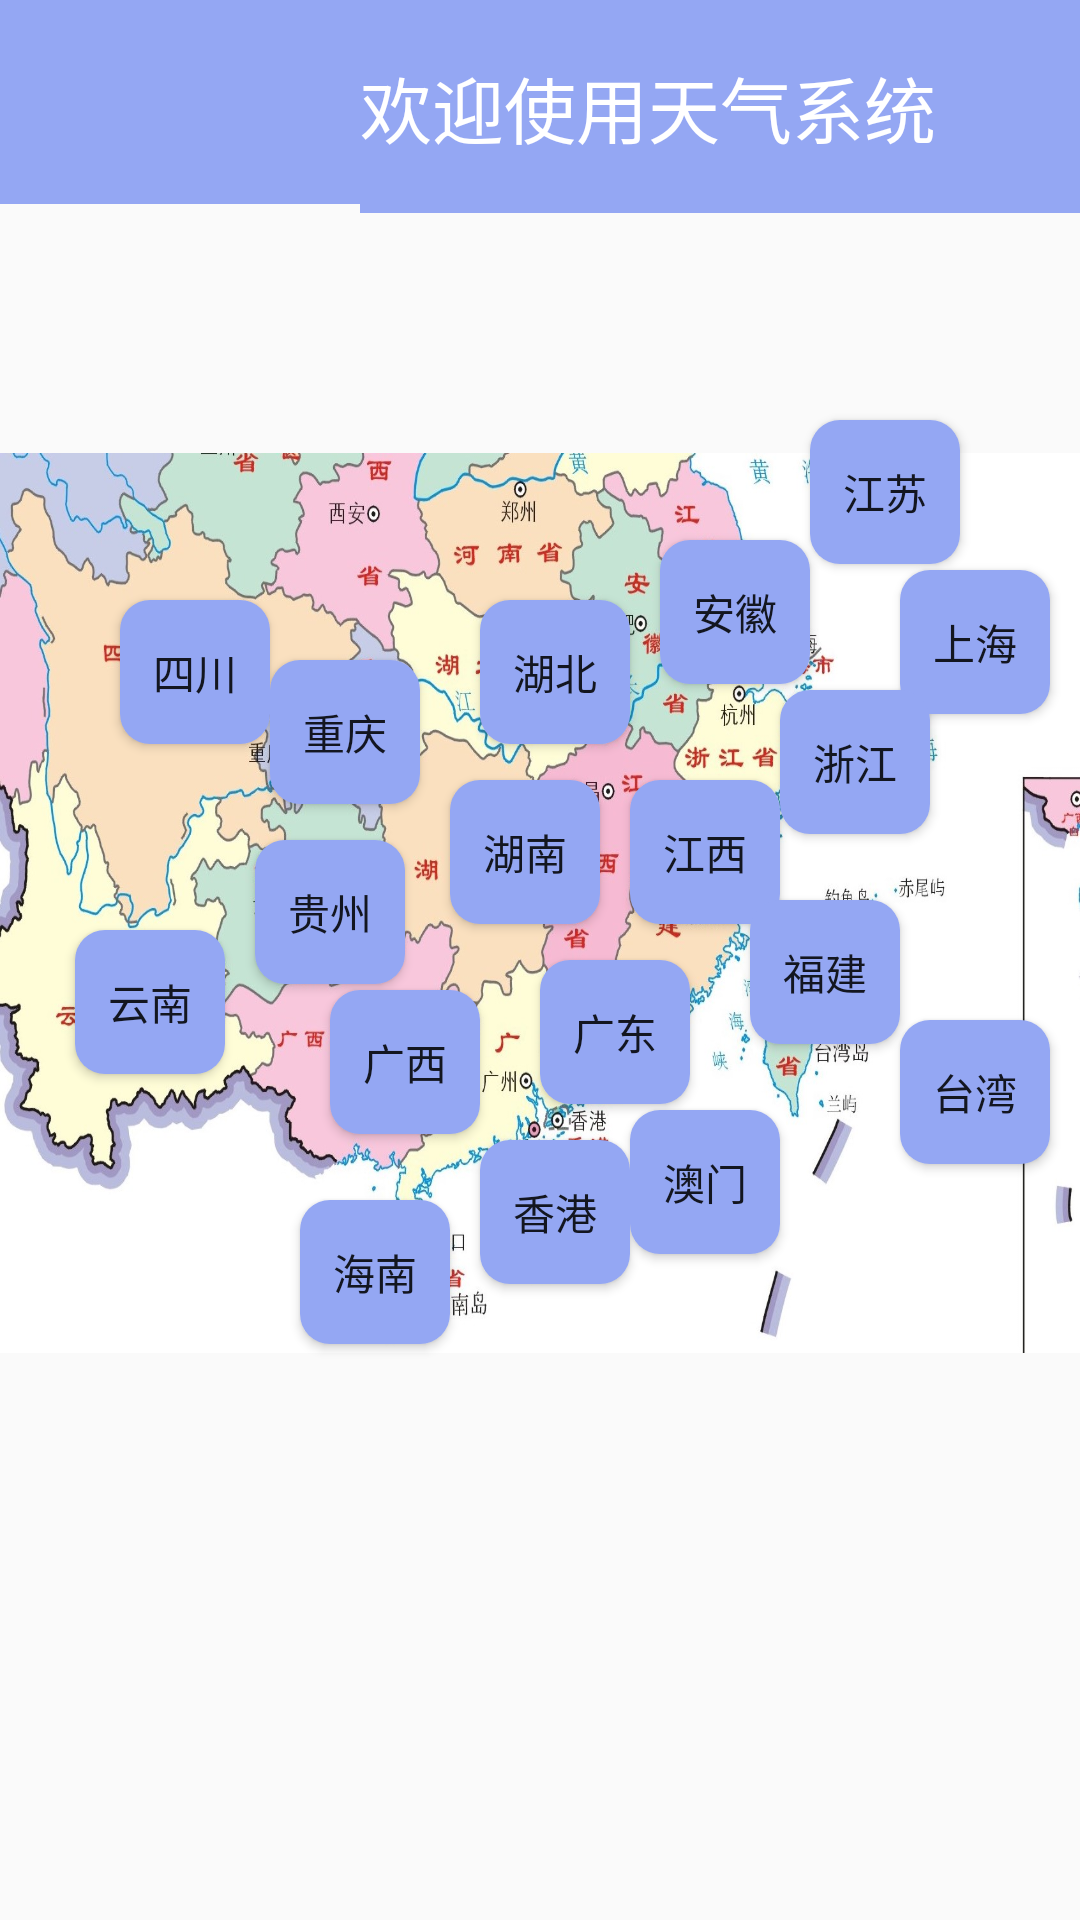

Produce the Android XML layout that renders to this screen, including the resource entries it uses.
<!-- AndroidManifest.xml: application theme AppTheme -->
<!-- res/layout/activity_southern_region.xml -->
<?xml version="1.0" encoding="utf-8"?>
<RelativeLayout xmlns:android="http://schemas.android.com/apk/res/android"
    android:layout_width="match_parent"
    android:layout_height="match_parent">

    <TextView
        android:id="@+id/tv_homepage_01"
        android:layout_width="wrap_content"
        android:layout_height="wrap_content"
        android:text="欢迎使用天气系统"
        android:textColor="#FFFFFF"
        android:textSize="24sp"
        android:singleLine="true"
        android:ellipsize="marquee"
        android:marqueeRepeatLimit="marquee_forever"
        android:focusable="true"
        android:focusableInTouchMode="true"
        android:layout_toRightOf="@+id/v_01"
        android:layout_below="@+id/v_02"
        android:layout_marginLeft="0dp"
        android:background="#94A7F3"/>

    <View
        android:id="@+id/v_01"
        android:layout_width="120dp"
        android:layout_height="50dp"
        android:background="#94A7F3"
        android:layout_below="@+id/v_02"/>

    <View
        android:layout_width="wrap_content"
        android:layout_height="50dp"
        android:background="#94A7F3"
        android:layout_toRightOf="@+id/tv_homepage_01"
        android:layout_below="@+id/v_02"
        android:layout_marginLeft="0dp"/>

    <View
        android:id="@+id/v_03"
        android:layout_width="match_parent"
        android:layout_height="18dp"
        android:layout_toRightOf="@+id/v_01"
        android:background="#94A7F3"
        android:layout_below="@+id/tv_homepage_01"/>
    <View
        android:id="@+id/v_02"
        android:layout_width="match_parent"
        android:layout_height="18dp"
        android:background="#94A7F3"/>
    <View
        android:id="@+id/v_map"
        android:layout_width="match_parent"
        android:layout_height="300dp"
        android:layout_below="@+id/v_03"
        android:layout_marginTop="80dp"
        android:background="@drawable/southernregion"
        />
    <Button
        android:id="@+id/btn_southernregion_01"
        android:layout_width="50dp"
        android:layout_height="wrap_content"
        android:layout_marginTop="200dp"
        android:layout_marginLeft="40dp"
        android:text="四川"
        android:background="@drawable/bg_btn2"/>
    <Button
        android:id="@+id/btn_southernregion_02"
        android:layout_width="50dp"
        android:layout_height="wrap_content"
        android:layout_marginTop="310dp"
        android:layout_marginLeft="25dp"
        android:text="云南"
        android:background="@drawable/bg_btn2"/>
    <Button
        android:id="@+id/btn_southernregion_03"
        android:layout_width="50dp"
        android:layout_height="wrap_content"
        android:layout_marginTop="220dp"
        android:layout_marginLeft="90dp"
        android:text="重庆"
        android:background="@drawable/bg_btn2"/>
    <Button
        android:id="@+id/btn_southernregion_05"
        android:layout_width="50dp"
        android:layout_height="wrap_content"
        android:layout_marginTop="280dp"
        android:layout_marginLeft="85dp"
        android:text="贵州"
        android:background="@drawable/bg_btn2"/>
    <Button
        android:id="@+id/btn_southernregion_06"
        android:layout_width="50dp"
        android:layout_height="wrap_content"
        android:layout_marginTop="330dp"
        android:layout_marginLeft="110dp"
        android:text="广西"
        android:background="@drawable/bg_btn2"/>
    <Button
        android:id="@+id/btn_southernregion_07"
        android:layout_width="50dp"
        android:layout_height="wrap_content"
        android:layout_marginTop="400dp"
        android:layout_marginLeft="100dp"
        android:text="海南"
        android:background="@drawable/bg_btn2"/>
    <Button
        android:id="@+id/btn_southernregion_08"
        android:layout_width="50dp"
        android:layout_height="wrap_content"
        android:layout_marginTop="200dp"
        android:layout_marginLeft="160dp"
        android:text="湖北"
        android:background="@drawable/bg_btn2"/>
    <Button
        android:id="@+id/btn_southernregion_09"
        android:layout_width="50dp"
        android:layout_height="wrap_content"
        android:layout_marginTop="260dp"
        android:layout_marginLeft="150dp"
        android:text="湖南"
        android:background="@drawable/bg_btn2"/>
    <Button
        android:id="@+id/btn_southernregion_10"
        android:layout_width="50dp"
        android:layout_height="wrap_content"
        android:layout_marginTop="320dp"
        android:layout_marginLeft="180dp"
        android:text="广东"
        android:background="@drawable/bg_btn2"/>
    <Button
        android:id="@+id/btn_southernregion_11"
        android:layout_width="50dp"
        android:layout_height="wrap_content"
        android:layout_marginTop="380dp"
        android:layout_marginLeft="160dp"
        android:text="香港"
        android:background="@drawable/bg_btn2"/>
    <Button
        android:id="@+id/btn_southernregion_12"
        android:layout_width="50dp"
        android:layout_height="wrap_content"
        android:layout_marginTop="370dp"
        android:layout_marginLeft="210dp"
        android:text="澳门"
        android:background="@drawable/bg_btn2"/>
    <Button
        android:id="@+id/btn_southernregion_13"
        android:layout_width="50dp"
        android:layout_height="wrap_content"
        android:layout_marginTop="180dp"
        android:layout_marginLeft="220dp"
        android:text="安徽"
        android:background="@drawable/bg_btn2"/>
    <Button
        android:id="@+id/btn_southernregion_14"
        android:layout_width="50dp"
        android:layout_height="wrap_content"
        android:layout_marginTop="260dp"
        android:layout_marginLeft="210dp"
        android:text="江西"
        android:background="@drawable/bg_btn2"/>
    <Button
        android:id="@+id/btn_southernregion_15"
        android:layout_width="50dp"
        android:layout_height="wrap_content"
        android:layout_marginTop="300dp"
        android:layout_marginLeft="250dp"
        android:text="福建"
        android:background="@drawable/bg_btn2"/>
    <Button
        android:id="@+id/btn_southernregion_16"
        android:layout_width="50dp"
        android:layout_height="wrap_content"
        android:layout_marginTop="140dp"
        android:layout_marginLeft="270dp"
        android:text="江苏"
        android:background="@drawable/bg_btn2"/>
    <Button
        android:id="@+id/btn_southernregion_17"
        android:layout_width="50dp"
        android:layout_height="wrap_content"
        android:layout_marginTop="190dp"
        android:layout_marginLeft="300dp"
        android:text="上海"
        android:background="@drawable/bg_btn2"/>
    <Button
        android:id="@+id/btn_southernregion_18"
        android:layout_width="50dp"
        android:layout_height="wrap_content"
        android:layout_marginTop="230dp"
        android:layout_marginLeft="260dp"
        android:text="浙江"
        android:background="@drawable/bg_btn2"/>
    <Button
        android:id="@+id/btn_southernregion_19"
        android:layout_width="50dp"
        android:layout_height="wrap_content"
        android:layout_marginTop="340dp"
        android:layout_marginLeft="300dp"
        android:text="台湾"
        android:background="@drawable/bg_btn2"/>
    <Button
        android:id="@+id/btn_homepage"
        android:layout_width="80dp"
        android:layout_height="80dp"
        android:layout_below="@+id/v_map"
        android:background="@drawable/homepage"
        android:layout_marginTop="60dp"
        android:layout_marginLeft="80dp"/>
    <Button
        android:id="@+id/btn_myself"
        android:layout_width="80dp"
        android:layout_height="75dp"
        android:layout_below="@+id/v_map"
        android:background="@drawable/my"
        android:layout_marginTop="60dp"
        android:layout_marginLeft="260dp"/>
</RelativeLayout>
<!-- resources referenced by this layout -->
<resources>
  <!-- drawable bg_btn2 (drawable) -->
  <?xml version="1.0" encoding="utf-8"?>
  <selector xmlns:android="http://schemas.android.com/apk/res/android">
      <item android:state_pressed="true">
          <shape>
              <solid android:color="#1739C7"/>
              <corners android:radius="10dp"/>
          </shape>
  
      </item>
  
      <item android:state_pressed="false">
          <shape>
              <solid android:color="#94A7F3"/>
              <corners android:radius="10dp"/>
          </shape>
      </item>
  
  
  </selector>
  <!-- drawable southernregion: png bitmap (drawable-xxhdpi, 296850 bytes) -->
  <style name="AppTheme" parent="Theme.AppCompat.Light.DarkActionBar">
          
          <item name="colorPrimary">@color/colorPrimary</item>
          <item name="colorPrimaryDark">@color/colorPrimaryDark</item>
          <item name="colorAccent">@color/colorAccent</item>
      </style>
  <!-- not gathered from this repository: default colours our renderer supplied (Android Studio template values) -->
  <color name="colorPrimary">#FF6200EE</color>
  <color name="colorPrimaryDark">#FF3700B3</color>
  <color name="colorAccent">#FF03DAC5</color>
</resources>
